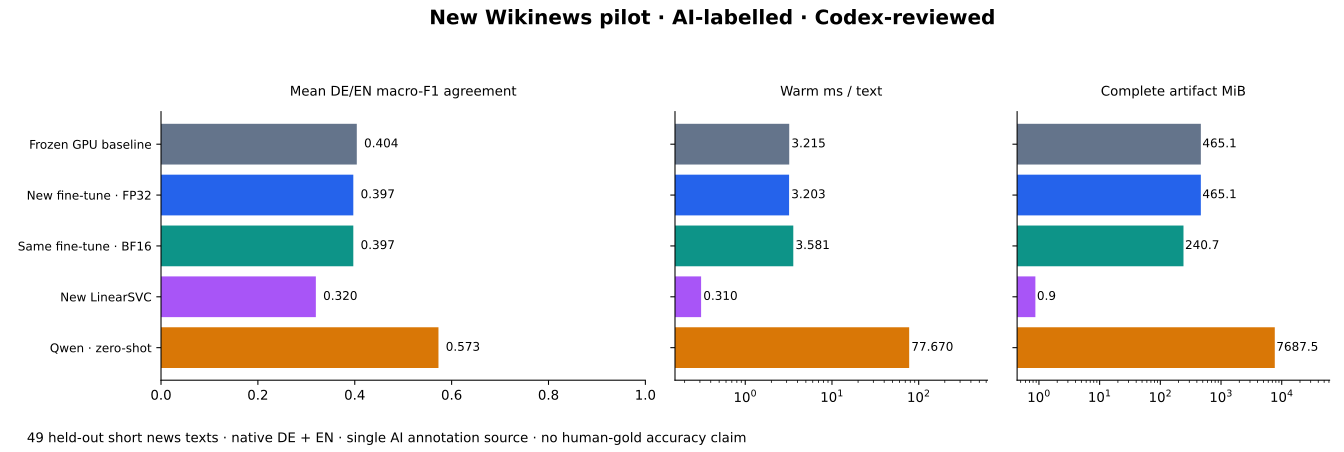

Values plotted in this chart, from the file beside it:
model, accuracy, macro_f1, balanced_language_macro_f1, macro_f1_de, macro_f1_en, f1_negative, f1_neutral, f1_positive, inference_ms_per_text, model_size_bytes, run_id
linearsvc_news_v3, 0.5306, 0.3593, 0.3197, 0.2342, 0.4051, 0.6567, 0.4211, 0.0, 0.3097, 916412, 92f6bc44fc02459190f274eb88878722
frozen_news_v3, 0.551, 0.4048, 0.4042, 0.4247, 0.3837, 0.7143, 0.5, 0.0, 3.215, 487730066, 7c4839810edc4d42884bb1bee7a36e4e
minilm_fp32_news_v3, 0.5714, 0.3967, 0.397, 0.3957, 0.3983, 0.7458, 0.4444, 0.0, 3.203, 487730074, 43e28f08b2f64edcb3fe1df4ec50231f
minilm_bf16_news_v3, 0.5714, 0.3967, 0.397, 0.3957, 0.3983, 0.7458, 0.4444, 0.0, 3.581, 252420509, 171e009888bf49e996c57e06b83a6bed
qwen3_4b, 0.7143, 0.5637, 0.5728, 0.6271, 0.5185, 0.96, 0.5882, 0.1429, 77.67, 8060917225, 2e43a3ab04e74f759ef8717ffa23c976
